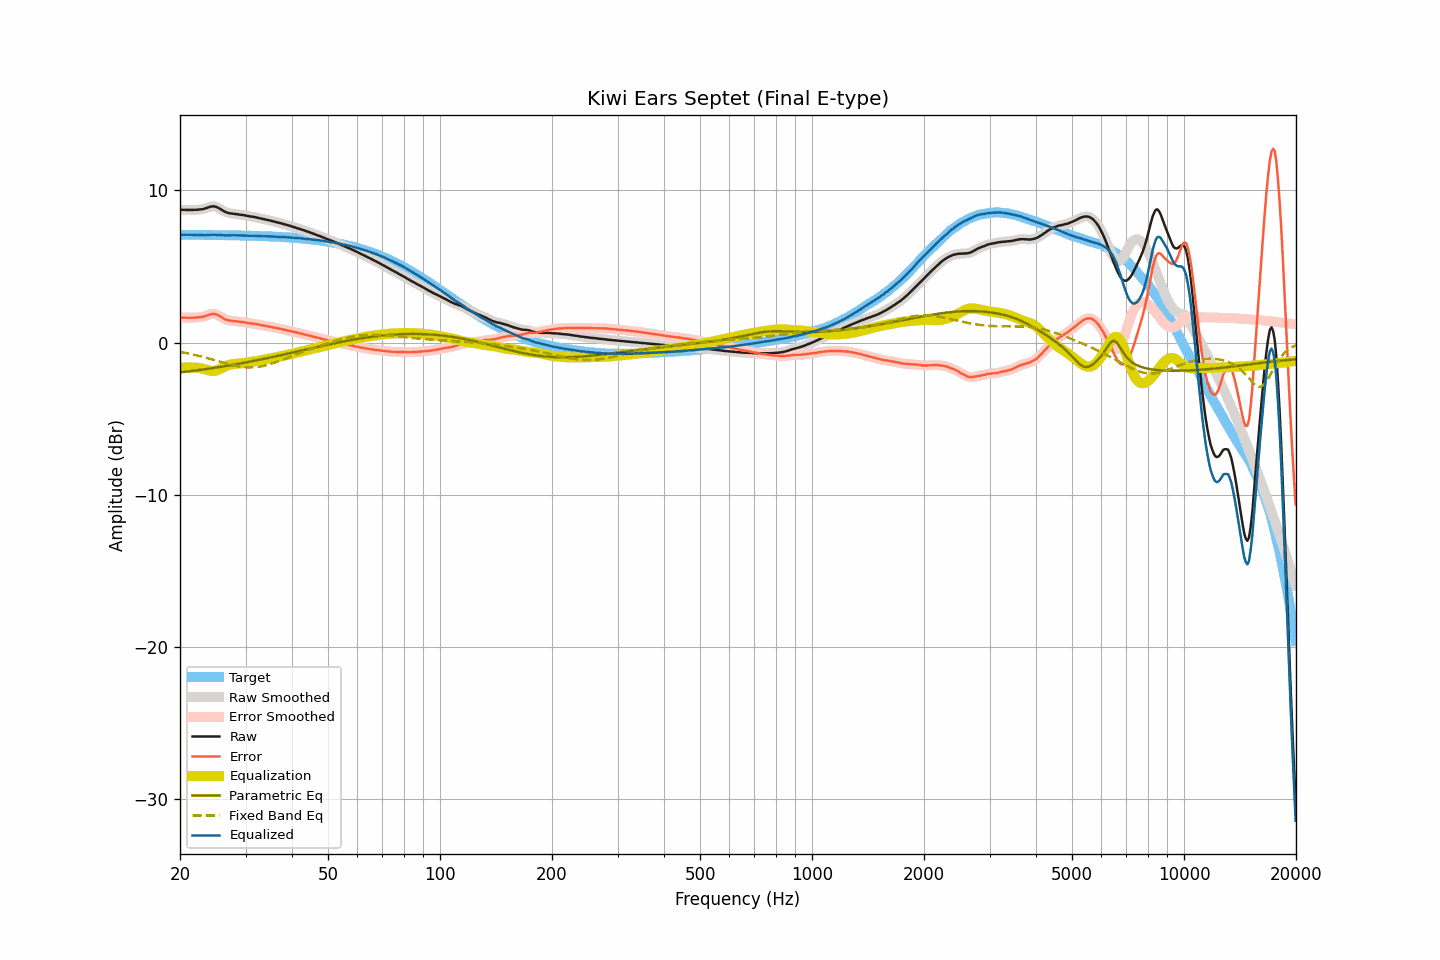

The table this chart was drawn from, first rows:
frequency, raw, smoothed, error, error_smoothed, equalization, parametric_eq, fixed_band_eq, equalized_raw, equalized_smoothed, target
20.00, 8.72, 8.72, 1.64, 1.64, -1.64, -1.95, -0.61, 7.08, 7.08, 7.08
20.20, 8.72, 8.72, 1.64, 1.64, -1.64, -1.94, -0.63, 7.08, 7.08, 7.08
20.40, 8.72, 8.72, 1.64, 1.64, -1.63, -1.93, -0.65, 7.09, 7.09, 7.08
20.61, 8.72, 8.72, 1.64, 1.64, -1.63, -1.92, -0.67, 7.09, 7.09, 7.08
20.81, 8.71, 8.72, 1.63, 1.63, -1.63, -1.91, -0.69, 7.08, 7.09, 7.08
21.02, 8.71, 8.71, 1.63, 1.63, -1.63, -1.89, -0.71, 7.08, 7.08, 7.08
21.23, 8.71, 8.71, 1.63, 1.63, -1.63, -1.88, -0.73, 7.08, 7.08, 7.08
21.44, 8.71, 8.71, 1.63, 1.63, -1.63, -1.87, -0.76, 7.08, 7.08, 7.08
21.66, 8.71, 8.71, 1.63, 1.64, -1.64, -1.85, -0.78, 7.08, 7.08, 7.08
21.87, 8.72, 8.72, 1.64, 1.64, -1.64, -1.84, -0.80, 7.08, 7.08, 7.08
22.09, 8.72, 8.72, 1.65, 1.65, -1.64, -1.83, -0.83, 7.08, 7.08, 7.08
22.31, 8.73, 8.73, 1.66, 1.66, -1.65, -1.81, -0.85, 7.08, 7.08, 7.08
22.54, 8.74, 8.74, 1.67, 1.66, -1.67, -1.80, -0.88, 7.08, 7.07, 7.08
22.76, 8.75, 8.75, 1.68, 1.68, -1.68, -1.78, -0.91, 7.07, 7.07, 7.07
22.99, 8.76, 8.77, 1.69, 1.69, -1.71, -1.77, -0.93, 7.06, 7.06, 7.07
23.22, 8.79, 8.79, 1.72, 1.72, -1.74, -1.75, -0.96, 7.06, 7.06, 7.07
23.45, 8.82, 8.82, 1.75, 1.75, -1.77, -1.74, -0.99, 7.06, 7.06, 7.07
23.69, 8.86, 8.86, 1.79, 1.79, -1.80, -1.72, -1.02, 7.06, 7.07, 7.07
23.92, 8.90, 8.90, 1.83, 1.83, -1.83, -1.71, -1.05, 7.07, 7.07, 7.07
24.16, 8.93, 8.93, 1.86, 1.86, -1.85, -1.69, -1.08, 7.08, 7.08, 7.07
24.40, 8.94, 8.95, 1.88, 1.88, -1.86, -1.68, -1.11, 7.08, 7.08, 7.07
24.65, 8.95, 8.95, 1.89, 1.88, -1.86, -1.66, -1.14, 7.09, 7.09, 7.07
24.89, 8.93, 8.93, 1.87, 1.86, -1.85, -1.65, -1.17, 7.09, 7.08, 7.06
25.14, 8.89, 8.89, 1.83, 1.83, -1.81, -1.63, -1.20, 7.08, 7.08, 7.06
25.39, 8.84, 8.84, 1.78, 1.78, -1.77, -1.61, -1.23, 7.07, 7.07, 7.06
25.65, 8.78, 8.78, 1.72, 1.72, -1.72, -1.60, -1.26, 7.06, 7.06, 7.06
25.91, 8.71, 8.71, 1.65, 1.66, -1.66, -1.58, -1.29, 7.05, 7.05, 7.06
26.16, 8.65, 8.65, 1.59, 1.59, -1.61, -1.56, -1.32, 7.04, 7.04, 7.06
26.43, 8.59, 8.60, 1.54, 1.54, -1.56, -1.54, -1.35, 7.04, 7.04, 7.06
26.69, 8.55, 8.55, 1.50, 1.50, -1.51, -1.53, -1.38, 7.04, 7.04, 7.05
26.96, 8.52, 8.52, 1.47, 1.47, -1.48, -1.51, -1.41, 7.04, 7.04, 7.05
27.23, 8.49, 8.50, 1.44, 1.45, -1.45, -1.49, -1.44, 7.04, 7.05, 7.05
27.50, 8.48, 8.48, 1.43, 1.43, -1.43, -1.47, -1.46, 7.05, 7.05, 7.05
27.77, 8.46, 8.46, 1.42, 1.42, -1.41, -1.45, -1.49, 7.05, 7.05, 7.05
28.05, 8.45, 8.45, 1.41, 1.41, -1.40, -1.44, -1.51, 7.05, 7.05, 7.04
28.33, 8.44, 8.44, 1.40, 1.40, -1.39, -1.42, -1.53, 7.05, 7.05, 7.04
28.62, 8.42, 8.43, 1.38, 1.39, -1.38, -1.40, -1.56, 7.04, 7.04, 7.04
28.90, 8.41, 8.41, 1.37, 1.37, -1.37, -1.38, -1.57, 7.04, 7.04, 7.04
29.19, 8.39, 8.40, 1.36, 1.36, -1.36, -1.36, -1.59, 7.03, 7.04, 7.04
29.48, 8.38, 8.38, 1.35, 1.35, -1.34, -1.34, -1.60, 7.04, 7.04, 7.03
29.78, 8.36, 8.36, 1.33, 1.33, -1.33, -1.32, -1.61, 7.03, 7.03, 7.03
30.08, 8.34, 8.34, 1.31, 1.32, -1.31, -1.30, -1.62, 7.03, 7.03, 7.03
30.38, 8.32, 8.32, 1.30, 1.30, -1.30, -1.28, -1.63, 7.02, 7.02, 7.03
30.68, 8.30, 8.30, 1.28, 1.28, -1.28, -1.26, -1.63, 7.02, 7.02, 7.02
30.99, 8.28, 8.29, 1.26, 1.27, -1.27, -1.24, -1.63, 7.01, 7.02, 7.02
31.30, 8.27, 8.27, 1.26, 1.25, -1.25, -1.22, -1.63, 7.02, 7.02, 7.02
31.61, 8.25, 8.25, 1.24, 1.24, -1.24, -1.20, -1.62, 7.02, 7.02, 7.01
31.93, 8.23, 8.23, 1.22, 1.22, -1.22, -1.18, -1.61, 7.01, 7.01, 7.01
32.24, 8.21, 8.21, 1.21, 1.20, -1.20, -1.16, -1.60, 7.01, 7.01, 7.01
32.57, 8.18, 8.19, 1.18, 1.18, -1.18, -1.13, -1.59, 7.00, 7.00, 7.00
32.89, 8.16, 8.16, 1.16, 1.16, -1.16, -1.11, -1.57, 7.00, 7.00, 7.00
33.22, 8.13, 8.14, 1.14, 1.14, -1.14, -1.09, -1.55, 6.99, 6.99, 7.00
33.55, 8.11, 8.11, 1.12, 1.12, -1.12, -1.07, -1.53, 6.99, 6.99, 6.99
33.89, 8.09, 8.09, 1.10, 1.10, -1.10, -1.05, -1.50, 6.99, 6.99, 6.99
34.23, 8.06, 8.07, 1.08, 1.08, -1.08, -1.03, -1.47, 6.98, 6.98, 6.98
34.57, 8.04, 8.04, 1.06, 1.06, -1.06, -1.00, -1.45, 6.98, 6.98, 6.98
34.92, 8.02, 8.02, 1.05, 1.04, -1.04, -0.98, -1.41, 6.98, 6.98, 6.97
35.27, 7.99, 7.99, 1.02, 1.02, -1.02, -0.96, -1.38, 6.97, 6.97, 6.97
35.62, 7.96, 7.97, 1.00, 1.00, -1.00, -0.94, -1.35, 6.96, 6.97, 6.96
35.97, 7.94, 7.94, 0.98, 0.98, -0.98, -0.91, -1.31, 6.96, 6.96, 6.96
... 635 more rows
